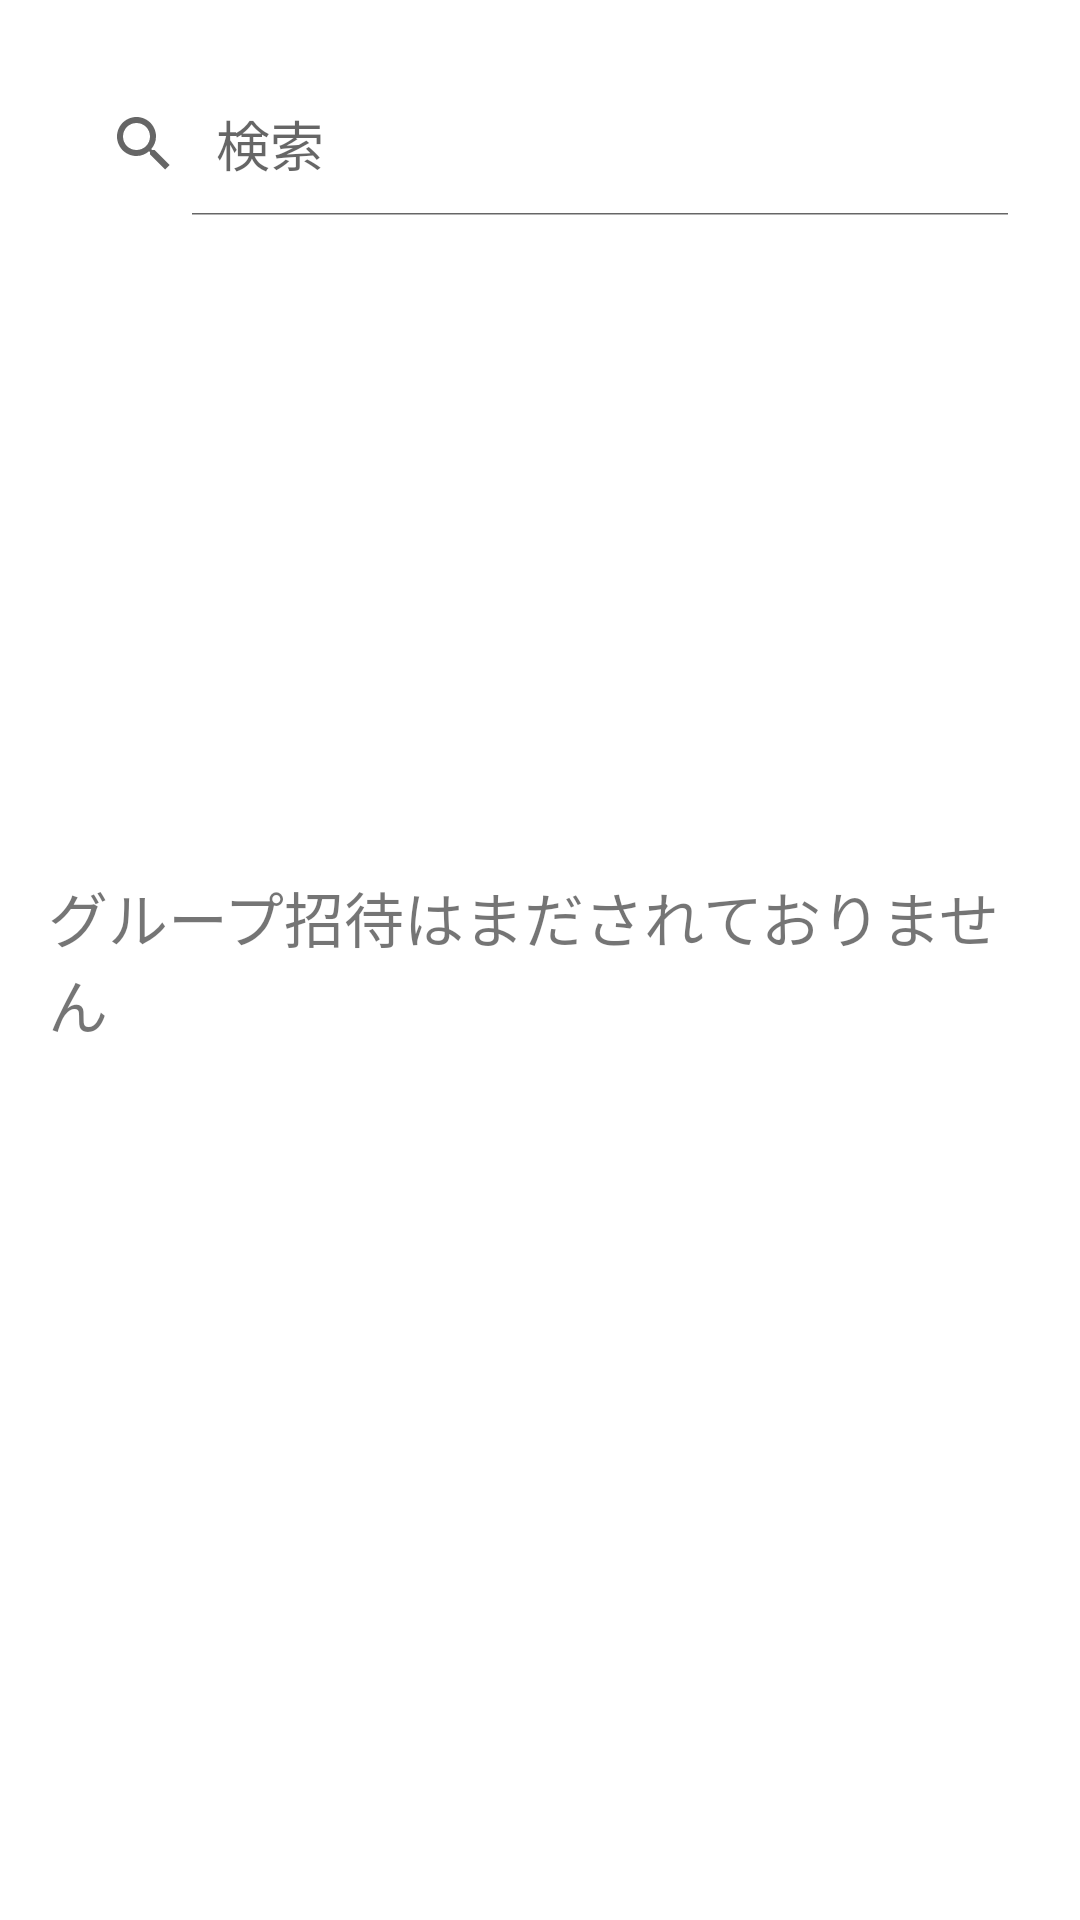

Here is an Android app screen rendered from its layout file. Give the layout XML and the strings, colors and styles it references.
<!-- AndroidManifest.xml: application theme Theme.InventryManagement -->
<!-- res/layout/activity_notice_list.xml -->
<?xml version="1.0" encoding="utf-8"?>
<androidx.constraintlayout.widget.ConstraintLayout xmlns:android="http://schemas.android.com/apk/res/android"
    xmlns:app="http://schemas.android.com/apk/res-auto"
    xmlns:tools="http://schemas.android.com/tools"
    android:layout_width="match_parent"
    android:layout_height="match_parent"
    android:padding="16dp"
    app:layout_behavior="@string/appbar_scrolling_view_behavior"
    tools:context=".NoticeListActivity">

    <SearchView
        android:id="@+id/groupInventrySearch"
        android:layout_width="match_parent"
        android:layout_height="0dp"
        android:layout_marginTop="8dp"
        android:iconifiedByDefault="false"
        android:queryHint="検索"
        app:layout_constraintEnd_toEndOf="parent"
        app:layout_constraintStart_toStartOf="parent"
        app:layout_constraintTop_toTopOf="parent" />

    <ListView
        android:id="@+id/noticeListView"
        android:layout_width="match_parent"
        android:layout_height="0dp"
        android:layout_marginTop="8dp"
        app:layout_constraintBottom_toBottomOf="parent"
        app:layout_constraintEnd_toEndOf="parent"
        app:layout_constraintStart_toStartOf="parent"
        app:layout_constraintTop_toBottomOf="@+id/groupInventrySearch" />

    <TextView
        android:id="@+id/noNoticeListText"
        android:layout_width="wrap_content"
        android:layout_height="wrap_content"
        android:text="グループ招待はまだされておりません"
        android:textSize="20sp"
        app:layout_constraintBottom_toBottomOf="parent"
        app:layout_constraintEnd_toEndOf="parent"
        app:layout_constraintStart_toStartOf="parent"
        app:layout_constraintTop_toTopOf="parent" />

</androidx.constraintlayout.widget.ConstraintLayout>
<!-- resources referenced by this layout -->
<resources>
  <style name="Theme.InventryManagement" parent="Theme.MaterialComponents.DayNight.DarkActionBar">
          
          <item name="colorPrimary">@color/orange_500</item>
          <item name="colorPrimaryVariant">@color/orange_700</item>
          <item name="colorOnPrimary">@color/white</item>
          
          <item name="colorSecondary">@color/teal_200</item>
          <item name="colorSecondaryVariant">@color/teal_700</item>
          <item name="colorOnSecondary">@color/black</item>
          
          <item name="android:statusBarColor">?attr/colorPrimaryVariant</item>
          
      </style>
  <!-- not gathered from this repository: default colours our renderer supplied (Android Studio template values) -->
  <color name="teal_200">#FF03DAC5</color>
  <color name="teal_700">#FF018786</color>
  <color name="black">#FF000000</color>
  <color name="white">#FFFFFFFF</color>
</resources>
